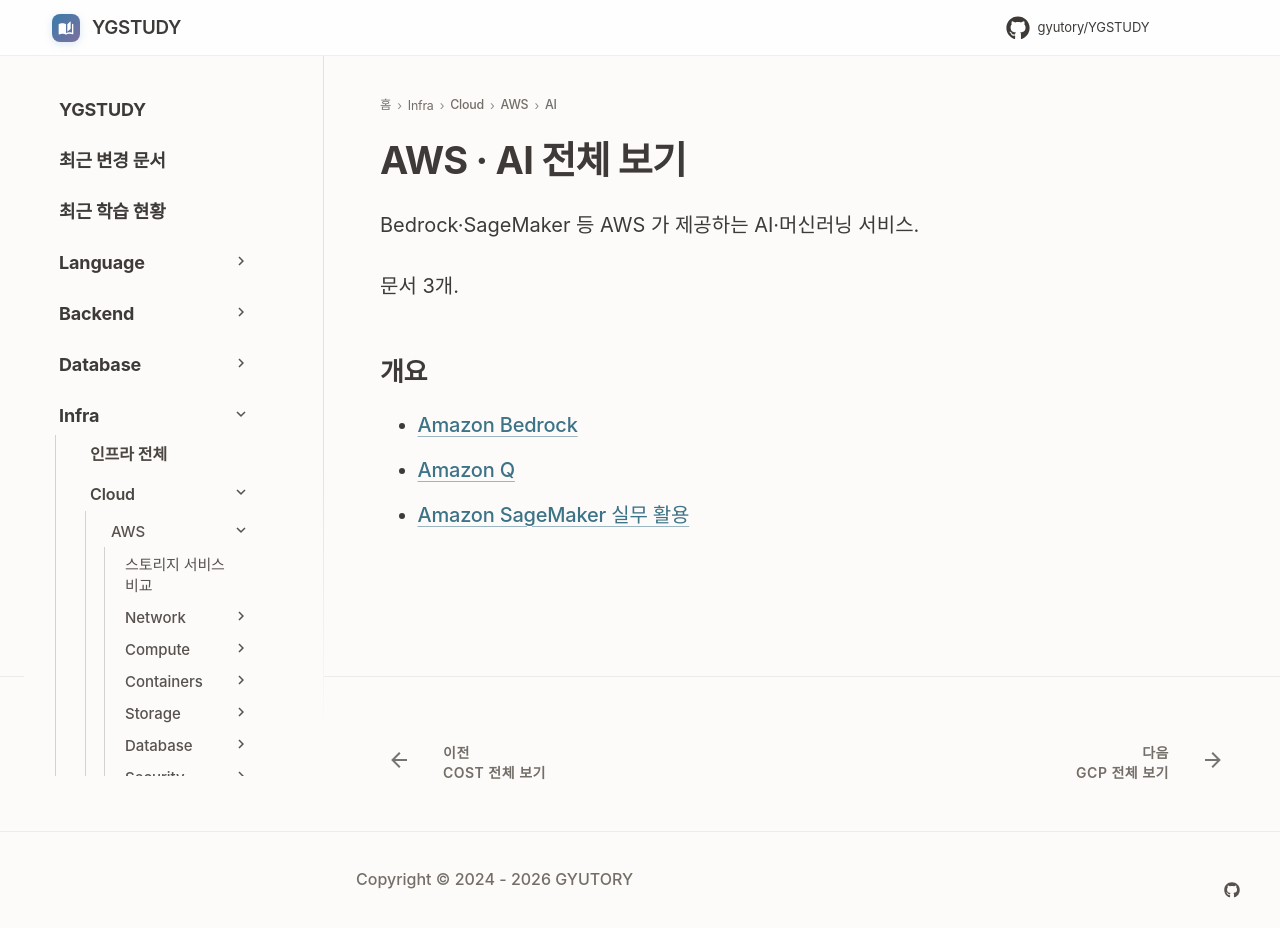

repository: GYUTORY/YGSTUDY · page: Cloud/AWS/AI/index.html · generator: mkdocs

---
title: AWS · AI 전체 보기
tags: []
hide:
  - toc
---

<!-- AUTO-SECTION-INDEX: tools/section_index.py 가 빌드마다 다시 만든다. 직접 고치지 말 것. -->

# AWS · AI 전체 보기

Bedrock·SageMaker 등 AWS 가 제공하는 AI·머신러닝 서비스.

문서 3개.

## 개요

- [Amazon Bedrock](Bedrock.md)
- [Amazon Q](Amazon_Q.md)
- [Amazon SageMaker 실무 활용](Sage_Maker.md)
